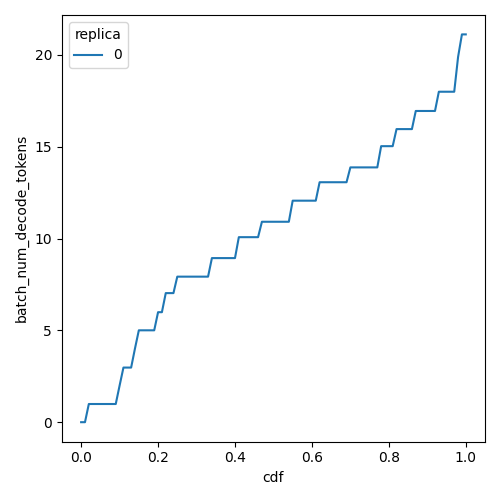

Data behind this chart, as committed beside it:
cdf, batch_num_decode_tokens, replica
0.0, 0.0, 0
0.01, 0.0, 0
0.02, 0.99, 0
0.03, 0.99, 0
0.04, 0.99, 0
0.05, 0.99, 0
0.06, 0.99, 0
0.07, 0.99, 0
0.08, 0.99, 0
0.09, 0.99, 0
0.1, 1.994, 0
0.11, 2.974, 0
0.12, 2.974, 0
0.13, 2.974, 0
0.14, 4.015, 0
0.15, 5.003, 0
0.16, 5.003, 0
0.17, 5.003, 0
0.18, 5.003, 0
0.19, 5.003, 0
0.2, 5.99, 0
0.21, 5.99, 0
0.22, 7.029, 0
0.23, 7.029, 0
0.24, 7.029, 0
0.25, 7.925, 0
0.26, 7.925, 0
0.27, 7.925, 0
0.28, 7.925, 0
0.29, 7.925, 0
0.3, 7.925, 0
0.31, 7.925, 0
0.32, 7.925, 0
0.33, 7.925, 0
0.34, 8.935, 0
0.35, 8.935, 0
0.36, 8.935, 0
0.37, 8.935, 0
0.38, 8.935, 0
0.39, 8.935, 0
0.4, 8.935, 0
0.41, 10.07, 0
0.42, 10.07, 0
0.43, 10.07, 0
0.44, 10.07, 0
0.45, 10.07, 0
0.46, 10.07, 0
0.47, 10.91, 0
0.48, 10.91, 0
0.49, 10.91, 0
0.5, 10.91, 0
0.51, 10.91, 0
0.52, 10.91, 0
0.53, 10.91, 0
0.54, 10.91, 0
0.55, 12.06, 0
0.56, 12.06, 0
0.57, 12.06, 0
0.58, 12.06, 0
0.59, 12.06, 0
... 41 more rows
